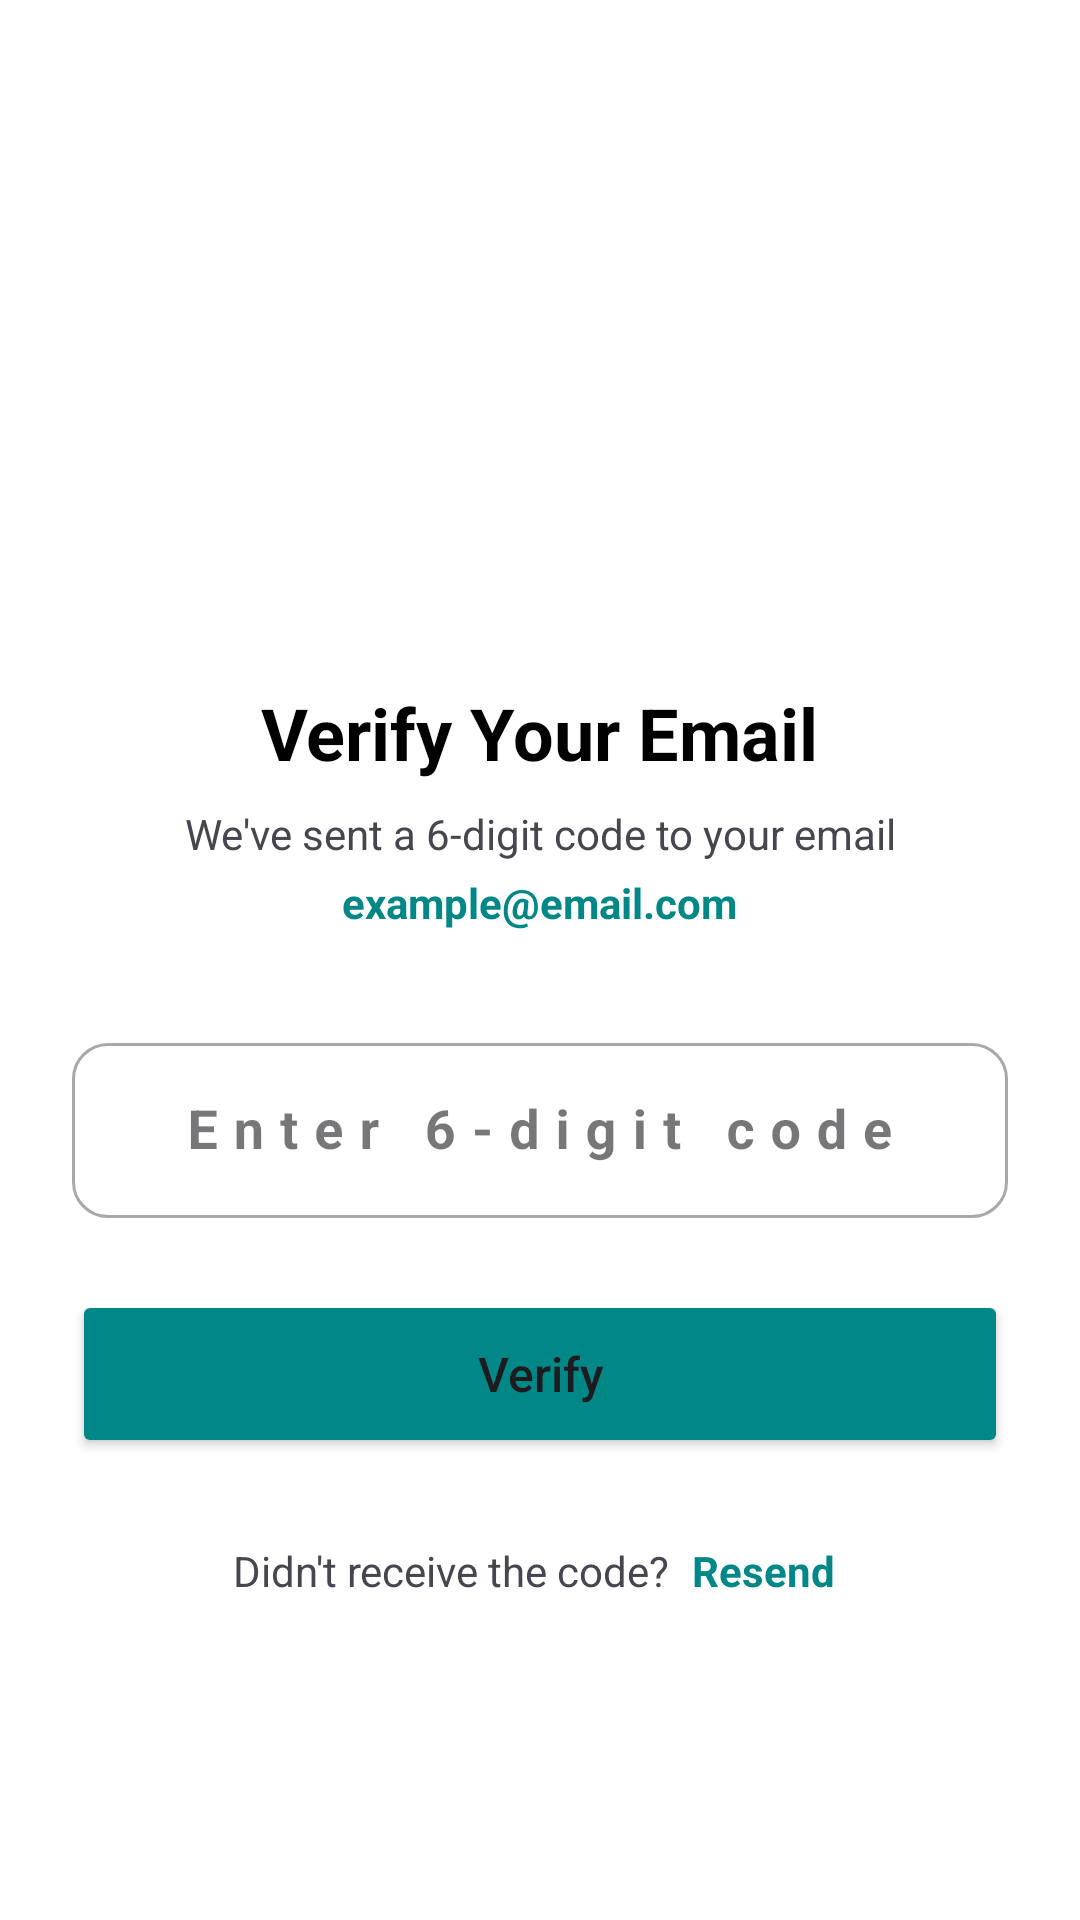

Here is an Android app screen rendered from its layout file. Give the layout XML and the strings, colors and styles it references.
<!-- AndroidManifest.xml: application theme Theme.Iresponderapp -->
<!-- res/layout/activity_otp_verification.xml -->
<?xml version="1.0" encoding="utf-8"?>
<ScrollView xmlns:android="http://schemas.android.com/apk/res/android"
    xmlns:app="http://schemas.android.com/apk/res-auto"
    android:layout_width="match_parent"
    android:layout_height="match_parent"
    android:fillViewport="true"
    android:fitsSystemWindows="false"
    android:background="@color/white">

    <LinearLayout
        android:layout_width="match_parent"
        android:layout_height="wrap_content"
        android:orientation="vertical"
        android:padding="24dp"
        android:gravity="center_horizontal">

        
        <ImageView
            android:id="@+id/btnBack"
            android:layout_width="40dp"
            android:layout_height="40dp"
            android:layout_gravity="start"
            android:layout_marginBottom="16dp"
            android:padding="8dp"
            android:src="@drawable/ic_arrow_back"
            android:contentDescription="Back"
            android:background="?attr/selectableItemBackgroundBorderless" />

        
        <ImageView
            android:layout_width="100dp"
            android:layout_height="100dp"
            android:layout_marginTop="24dp"
            android:src="@drawable/logov1_padded_white"
            android:contentDescription="Email verification" />

        
        <TextView
            android:layout_width="wrap_content"
            android:layout_height="wrap_content"
            android:layout_marginTop="24dp"
            android:text="Verify Your Email"
            android:textSize="24sp"
            android:textStyle="bold"
            android:textColor="@color/black" />

        
        <TextView
            android:id="@+id/tvSubtitle"
            android:layout_width="wrap_content"
            android:layout_height="wrap_content"
            android:layout_marginTop="8dp"
            android:text="We've sent a 6-digit code to your email"
            android:textSize="14sp"
            android:textColor="@color/gray_600"
            android:gravity="center" />

        
        <TextView
            android:id="@+id/tvEmail"
            android:layout_width="wrap_content"
            android:layout_height="wrap_content"
            android:layout_marginTop="4dp"
            android:text="example@email.com"
            android:textSize="14sp"
            android:textStyle="bold"
            android:textColor="@color/teal_700" />

        
        <com.google.android.material.textfield.TextInputLayout
            android:layout_width="match_parent"
            android:layout_height="wrap_content"
            android:layout_marginTop="32dp"
            style="@style/Widget.MaterialComponents.TextInputLayout.OutlinedBox"
            app:boxCornerRadiusBottomEnd="12dp"
            app:boxCornerRadiusBottomStart="12dp"
            app:boxCornerRadiusTopEnd="12dp"
            app:boxCornerRadiusTopStart="12dp">

            <com.google.android.material.textfield.TextInputEditText
                android:id="@+id/editOtpCode"
                android:layout_width="match_parent"
                android:layout_height="wrap_content"
                android:hint="Enter 6-digit code"
                android:inputType="number"
                android:maxLength="6"
                android:textSize="18sp"
                android:letterSpacing="0.3"
                android:gravity="center"
                android:textStyle="bold" />

        </com.google.android.material.textfield.TextInputLayout>

        
        <TextView
            android:id="@+id/tvError"
            android:layout_width="wrap_content"
            android:layout_height="wrap_content"
            android:layout_marginTop="8dp"
            android:textColor="@color/error_red"
            android:textSize="12sp"
            android:visibility="gone" />

        
        <Button
            android:id="@+id/btnVerify"
            android:layout_width="match_parent"
            android:layout_height="56dp"
            android:layout_marginTop="24dp"
            android:text="Verify"
            android:textSize="16sp"
            android:textAllCaps="false"
            android:backgroundTint="@color/teal_700"
            app:cornerRadius="12dp" />

        
        <LinearLayout
            android:layout_width="wrap_content"
            android:layout_height="wrap_content"
            android:layout_marginTop="24dp"
            android:orientation="horizontal"
            android:gravity="center">

            <TextView
                android:layout_width="wrap_content"
                android:layout_height="wrap_content"
                android:text="Didn't receive the code? "
                android:textSize="14sp"
                android:textColor="@color/gray_600" />

            <TextView
                android:id="@+id/tvResendCode"
                android:layout_width="wrap_content"
                android:layout_height="wrap_content"
                android:text="Resend"
                android:textSize="14sp"
                android:textStyle="bold"
                android:textColor="@color/teal_700"
                android:padding="4dp"
                android:background="?attr/selectableItemBackgroundBorderless" />

        </LinearLayout>

        
        <TextView
            android:id="@+id/tvTimer"
            android:layout_width="wrap_content"
            android:layout_height="wrap_content"
            android:layout_marginTop="8dp"
            android:text="Resend available in 60s"
            android:textSize="12sp"
            android:textColor="@color/gray_500"
            android:visibility="gone" />

    </LinearLayout>

</ScrollView>
<!-- resources referenced by this layout -->
<resources>
  <color name="black">#FF000000</color>
  <color name="white">#FFFFFFFF</color>
  <!-- drawable logov1_padded_white: png bitmap (drawable, 75647 bytes) -->
  <style name="Theme.Iresponderapp" parent="Base.Theme.Iresponderapp" />
  <style name="Base.Theme.Iresponderapp" parent="Theme.Material3.DayNight.NoActionBar">
      </style>
  <!-- not gathered from this repository: default colours our renderer supplied (Android Studio template values) -->
  <color name="teal_700">#FF018786</color>
</resources>
